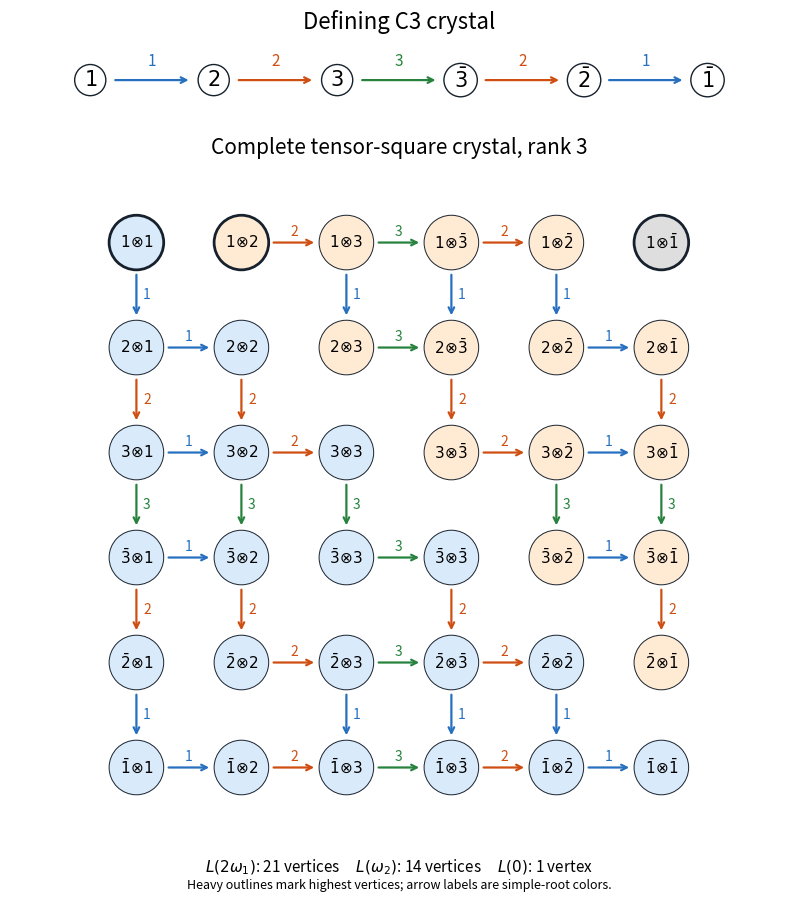

Recreate this plot in Python.
"""Python 3.14 / matplotlib 3.10: opaque PNG basename to caller CWD.
Preserve caller MPLCONFIGDIR. --rank N draws entire rank-N graph (default 3).
"""
import argparse
from pathlib import Path
import matplotlib
matplotlib.use('Agg')
import matplotlib.pyplot as plt
from matplotlib.patches import Circle


def crystal_edges(n):
    colors=list(range(1,n))+[n]+list(range(n-1,0,-1))
    edges=[]
    def phi(a,i): return a<2*n-1 and colors[a]==i
    def eps(a,i): return a>0 and colors[a-1]==i
    for a in range(2*n):
        for b in range(2*n):
            for i in range(1,n+1):
                if phi(a,i)>eps(b,i):
                    if phi(a,i): edges.append(((a,b),(a+1,b),i))
                elif phi(b,i): edges.append(((a,b),(a,b+1),i))
    return edges


def components(n,edges):
    adj={(a,b):set() for a in range(2*n) for b in range(2*n)}
    for a,b,_ in edges: adj[a].add(b); adj[b].add(a)
    remaining=set(adj); out=[]
    while remaining:
        start=min(remaining); found={start}; todo=[start]
        while todo:
            for b in adj[todo.pop()]-found: found.add(b); todo.append(b)
        remaining-=found; out.append(found)
    return out


def letter(a,n): return str(a+1) if a<n else r'\bar{'+str(2*n-a)+'}'


def main():
    parser=argparse.ArgumentParser(); parser.add_argument('--rank',type=int,default=3)
    n=parser.parse_args().rank
    if n<1: parser.error('rank must be positive')
    colors=list(range(1,n))+[n]+list(range(n-1,0,-1))
    palette=['#276fbf','#cf4e12','#27823e','#8245a4','#80662f','#bd3980']
    edges=crystal_edges(n); comps=components(n,edges); fill=['#d9eafa','#ffead3','#dedede']
    component={v:k for k,c in enumerate(comps) for v in c}
    fig,(top,ax)=plt.subplots(2,1,figsize=(8,9),dpi=140,facecolor='white',gridspec_kw={'height_ratios':[1,6]})
    top.set(xlim=(-.65,2*n-.35),ylim=(-.7,.9)); top.axis('off')
    top.text((2*n-1)/2,.7,f'Defining C{n} crystal',ha='center',fontsize=16)
    for a in range(2*n):
        top.text(a,-.04,'$'+letter(a,n)+'$',ha='center',va='center',fontsize=15,bbox=dict(boxstyle='circle,pad=.22',facecolor='white',edgecolor='#17212d'))
        if a<2*n-1:
            col=palette[(colors[a]-1)%len(palette)]
            top.annotate('',xy=(a+.82,-.04),xytext=(a+.18,-.04),arrowprops=dict(arrowstyle='->',color=col,lw=1.6))
            top.text(a+.5,.17,str(colors[a]),ha='center',color=col,fontsize=11)
    ax.set(xlim=(-.65,2*n-.35),ylim=(-2*n+.3,.65),aspect='equal'); ax.axis('off')
    ax.set_title(f'Complete tensor-square crystal, rank {n}',fontsize=15,pad=15)
    highest={(0,0),(0,2*n-1)}|({(0,1)} if n>1 else set())
    for a in range(2*n):
        for b in range(2*n):
            ax.add_patch(Circle((b,-a),.26,facecolor=fill[component[(a,b)]],edgecolor='#17212d',lw=2 if (a,b) in highest else .7,zorder=3))
            ax.text(b,-a,'$'+letter(a,n)+r'\!\otimes\!'+letter(b,n)+'$',ha='center',va='center',fontsize=11,zorder=4)
    for (a,b),(c,d),i in edges:
        dx=d-b;dy=a-c; col=palette[(i-1)%len(palette)]
        ax.annotate('',xy=(d-.28*dx,-c-.28*dy),xytext=(b+.28*dx,-a+.28*dy),arrowprops=dict(arrowstyle='->',color=col,lw=1.6),zorder=2)
        ax.text((b+d)/2+(.10 if dx==0 else 0),-(a+c)/2+(.10 if dx!=0 else 0),str(i),ha='center',va='center',color=col,fontsize=10,bbox=dict(facecolor='white',edgecolor='none',pad=.3),zorder=2)
    legend=r'$L(2\omega_1)$: '+str(len(comps[0]))+' vertices'
    if n>1: legend+='     '+r'$L(\omega_2)$: '+str(len(comps[1]))+' vertices'
    legend+='     '+r'$L(0)$: 1 vertex'
    fig.text(.5,.028,legend,ha='center',fontsize=11)
    fig.text(.5,.009,'Heavy outlines mark highest vertices; arrow labels are simple-root colors.',ha='center',fontsize=9)
    fig.tight_layout(rect=(0,.05,1,1),pad=.8)
    fig.savefig(Path('paper-6-crystals.png'),facecolor='white',transparent=False); plt.close(fig)

if __name__=='__main__': main()
